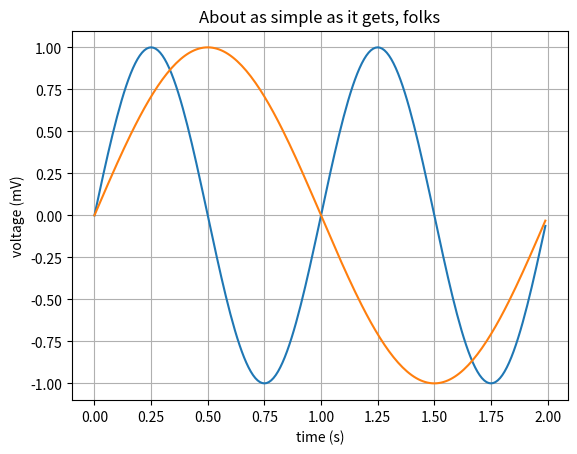

Recreate this plot in Python.
import matplotlib.pyplot as plt
import numpy as np

# Data for plotting
x = np.arange(0.0, 2.0, 0.01)
y = [np.sin(2 * np.pi * x), np.sin(1 * np.pi * x)]

# Note that using plt.subplots below is equivalent to using
# fig = plt.figure and then ax = fig.add_subplot(111)
_, ax = plt.subplots()
ax.plot(x, y[0])
ax.plot(x, y[1])

ax.set(xlabel='time (s)', ylabel='voltage (mV)',
       title='About as simple as it gets, folks')
ax.grid()

plt.show()
